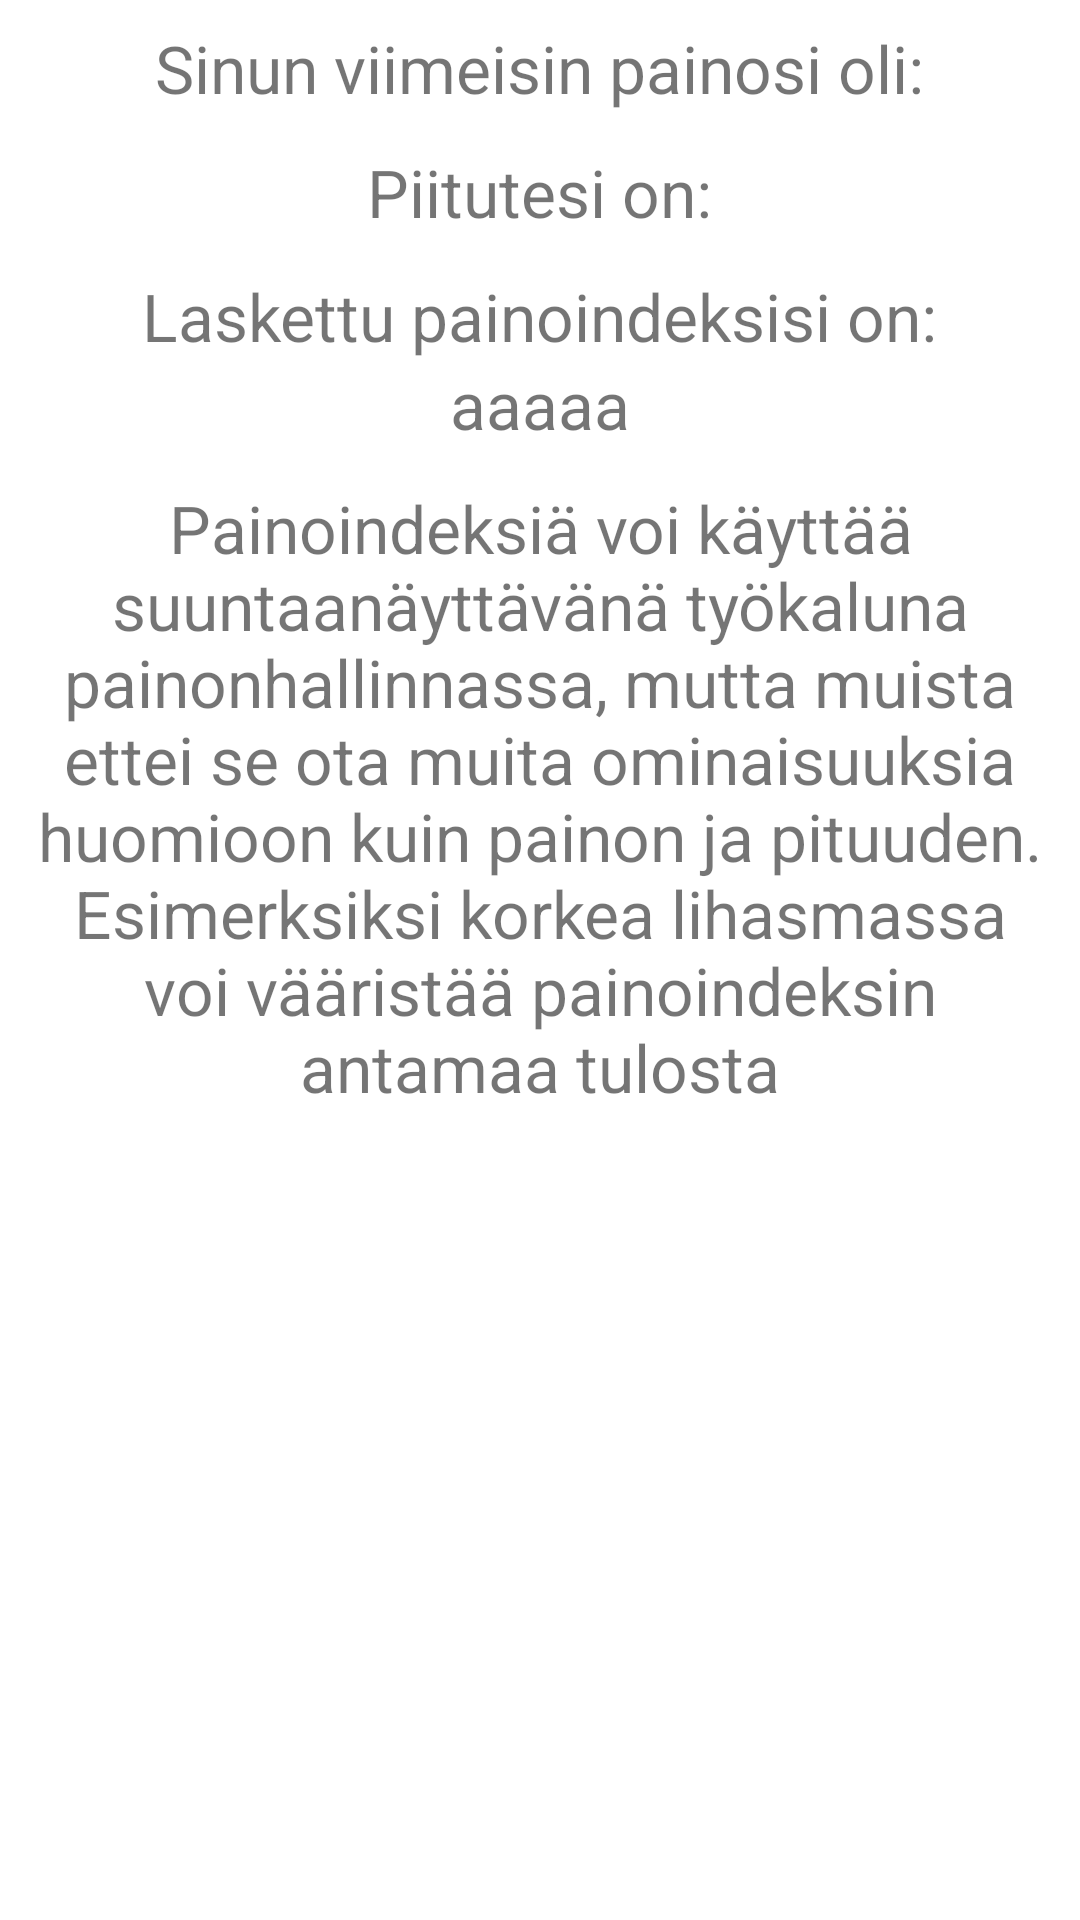

Produce the Android XML layout that renders to this screen, including the resource entries it uses.
<!-- AndroidManifest.xml: application theme Theme.HotSoup -->
<!-- res/layout/fragment_b_m_i_calculator.xml -->
<?xml version="1.0" encoding="utf-8"?>
<LinearLayout xmlns:android="http://schemas.android.com/apk/res/android"
    xmlns:tools="http://schemas.android.com/tools"
    android:layout_width="match_parent"
    android:layout_height="match_parent"
    android:orientation="vertical"
    android:padding="8dp"
    android:gravity="center_horizontal"
    tools:context=".BMICalculator">


    <TextView
        android:layout_width="wrap_content"
        android:layout_height="wrap_content"
        android:id="@+id/text_weight_bmi"
        android:layout_marginBottom="12dp"
        android:text="@string/your_last_weight"
        android:textSize="22sp"/>
    <TextView
        android:layout_width="wrap_content"
        android:layout_marginBottom="12dp"
        android:layout_height="wrap_content"
        android:id="@+id/text_height_bmi"
        android:text="@string/height_is"
        android:textSize="22sp"/>
    <TextView
        android:layout_width="wrap_content"
        android:layout_height="wrap_content"
        android:id="@+id/text_bmi_bmi"
        android:text="@string/calculated_bmi"
        android:textSize="22sp"/>

    <TextView
        android:layout_width="wrap_content"
        android:layout_height="wrap_content"
        android:id="@+id/text_info_bmi"
        android:text="aaaaa"
        android:textSize="22sp"/>

    <TextView
        android:layout_width="wrap_content"
        android:layout_height="wrap_content"
        android:layout_marginTop="12dp"
        android:gravity="center"
        android:text="@string/bmi_info"
        android:textSize="22sp"/>

</LinearLayout>
<!-- resources referenced by this layout -->
<resources>
  <string name="bmi_info">Painoindeksiä voi käyttää suuntaanäyttävänä työkaluna painonhallinnassa, mutta muista ettei se ota muita ominaisuuksia huomioon kuin painon ja pituuden. Esimerksiksi korkea lihasmassa voi vääristää painoindeksin antamaa tulosta</string>
  <string name="calculated_bmi">Laskettu painoindeksisi on:</string>
  <string name="height_is">Piitutesi on:</string>
  <string name="your_last_weight">Sinun viimeisin painosi oli:</string>
  <style name="Theme.HotSoup" parent="Theme.MaterialComponents.DayNight.NoActionBar">
          
          <item name="colorPrimary">@color/cyan</item>
          <item name="colorPrimaryVariant">@color/dark_orange</item>
          <item name="colorOnPrimary">@color/natural_white</item>
          
          <item name="colorSecondary">@color/teal_200</item>
          <item name="colorSecondaryVariant">@color/teal_700</item>
          <item name="colorOnSecondary">@color/black</item>
          
          <item name="android:statusBarColor" tools:targetApi="l">@color/cyan</item>
          
      </style>
  <color name="cyan">#9AC2BE</color>
  <color name="dark_orange">#F2935C</color>
  <color name="natural_white">#F4F5EE</color>
  <color name="teal_200">#FF03DAC5</color>
  <color name="teal_700">#058584</color>
  <color name="black">#FF000000</color>
</resources>
